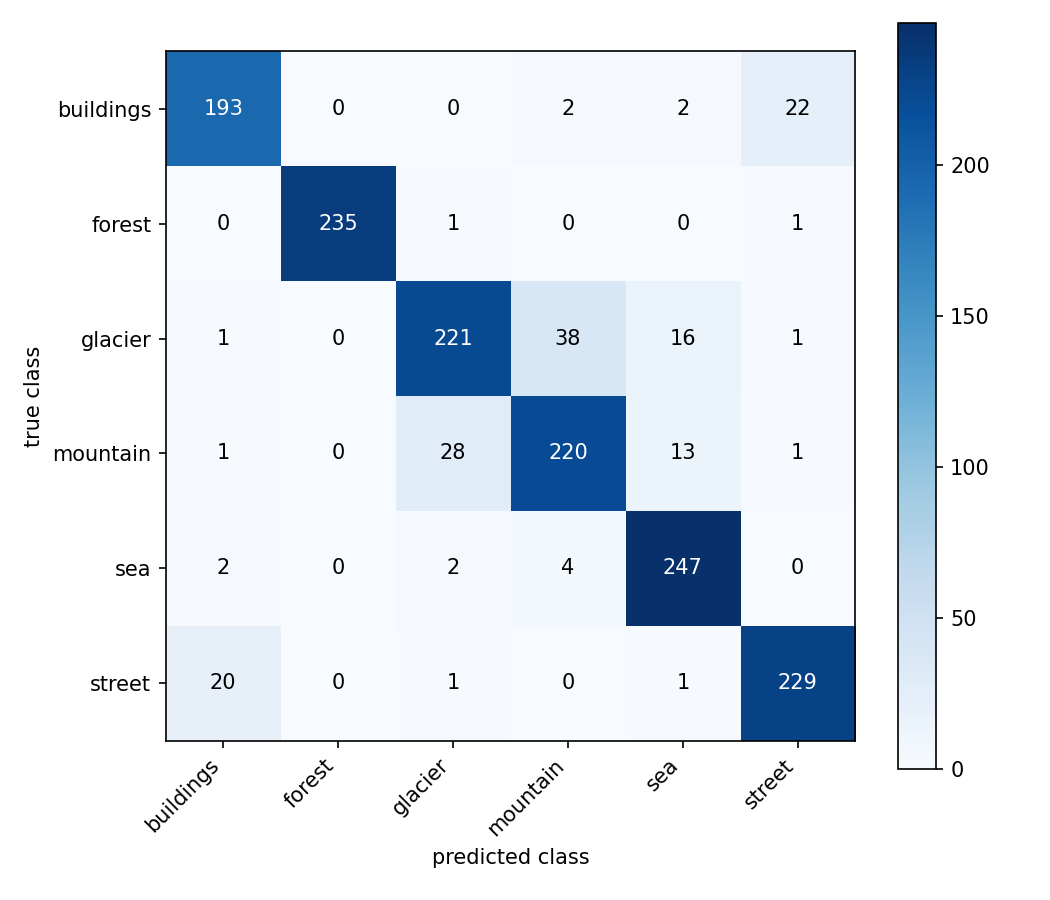

The table this chart was drawn from, first rows:
true\predicted, buildings, forest, glacier, mountain, sea, street
buildings, 193, 0, 0, 2, 2, 22
forest, 0, 235, 1, 0, 0, 1
glacier, 1, 0, 221, 38, 16, 1
mountain, 1, 0, 28, 220, 13, 1
sea, 2, 0, 2, 4, 247, 0
street, 20, 0, 1, 0, 1, 229
